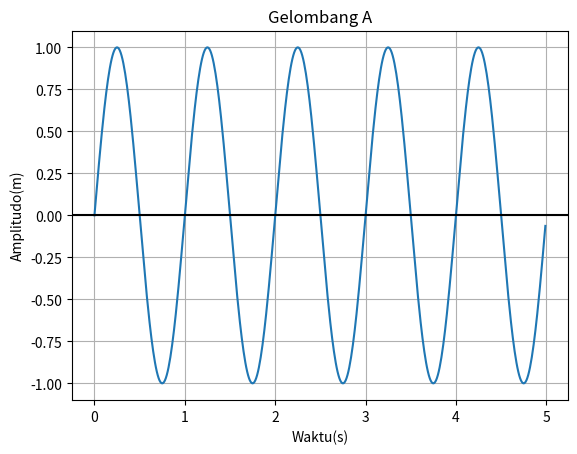

Reproduce this figure in Python.
#Copyright 2021 Made by bangber
import numpy as np
import matplotlib.pyplot as plot
import math


#UBAH YANG INI
Amplitudo = 1
Frekuensi = 1
Fasa = 0
Waktu = 5
plot.title('Gelombang A')
#UBAH YANG DIATAS


#kalau ada yang mau diubah, ganti aja namanya. kalau diatas tadi namanya kalian mau ganti, ganti juga yang dibawah. misalnya Amplitudo ganti ke Ampli, yang diatas ganti, yang dibawah ganti
y=[Amplitudo*np.sin((2*math.pi*Frekuensi*t) + Fasa) for t in np.arange(0,Waktu,0.01)] #ini persamaannya. kalau ganti nama, ganti disini juga
plot.plot(np.arange(0,Waktu,0.01),y)
plot.xlabel('Waktu(s)')
plot.ylabel('Amplitudo(m)')
plot.grid(True, which='both')
plot.axhline(y=0, color='k')
plot.show()


#yang ijo ijo ini bisa diapus. hapusnya sampe tanda pagar pojok kiri.